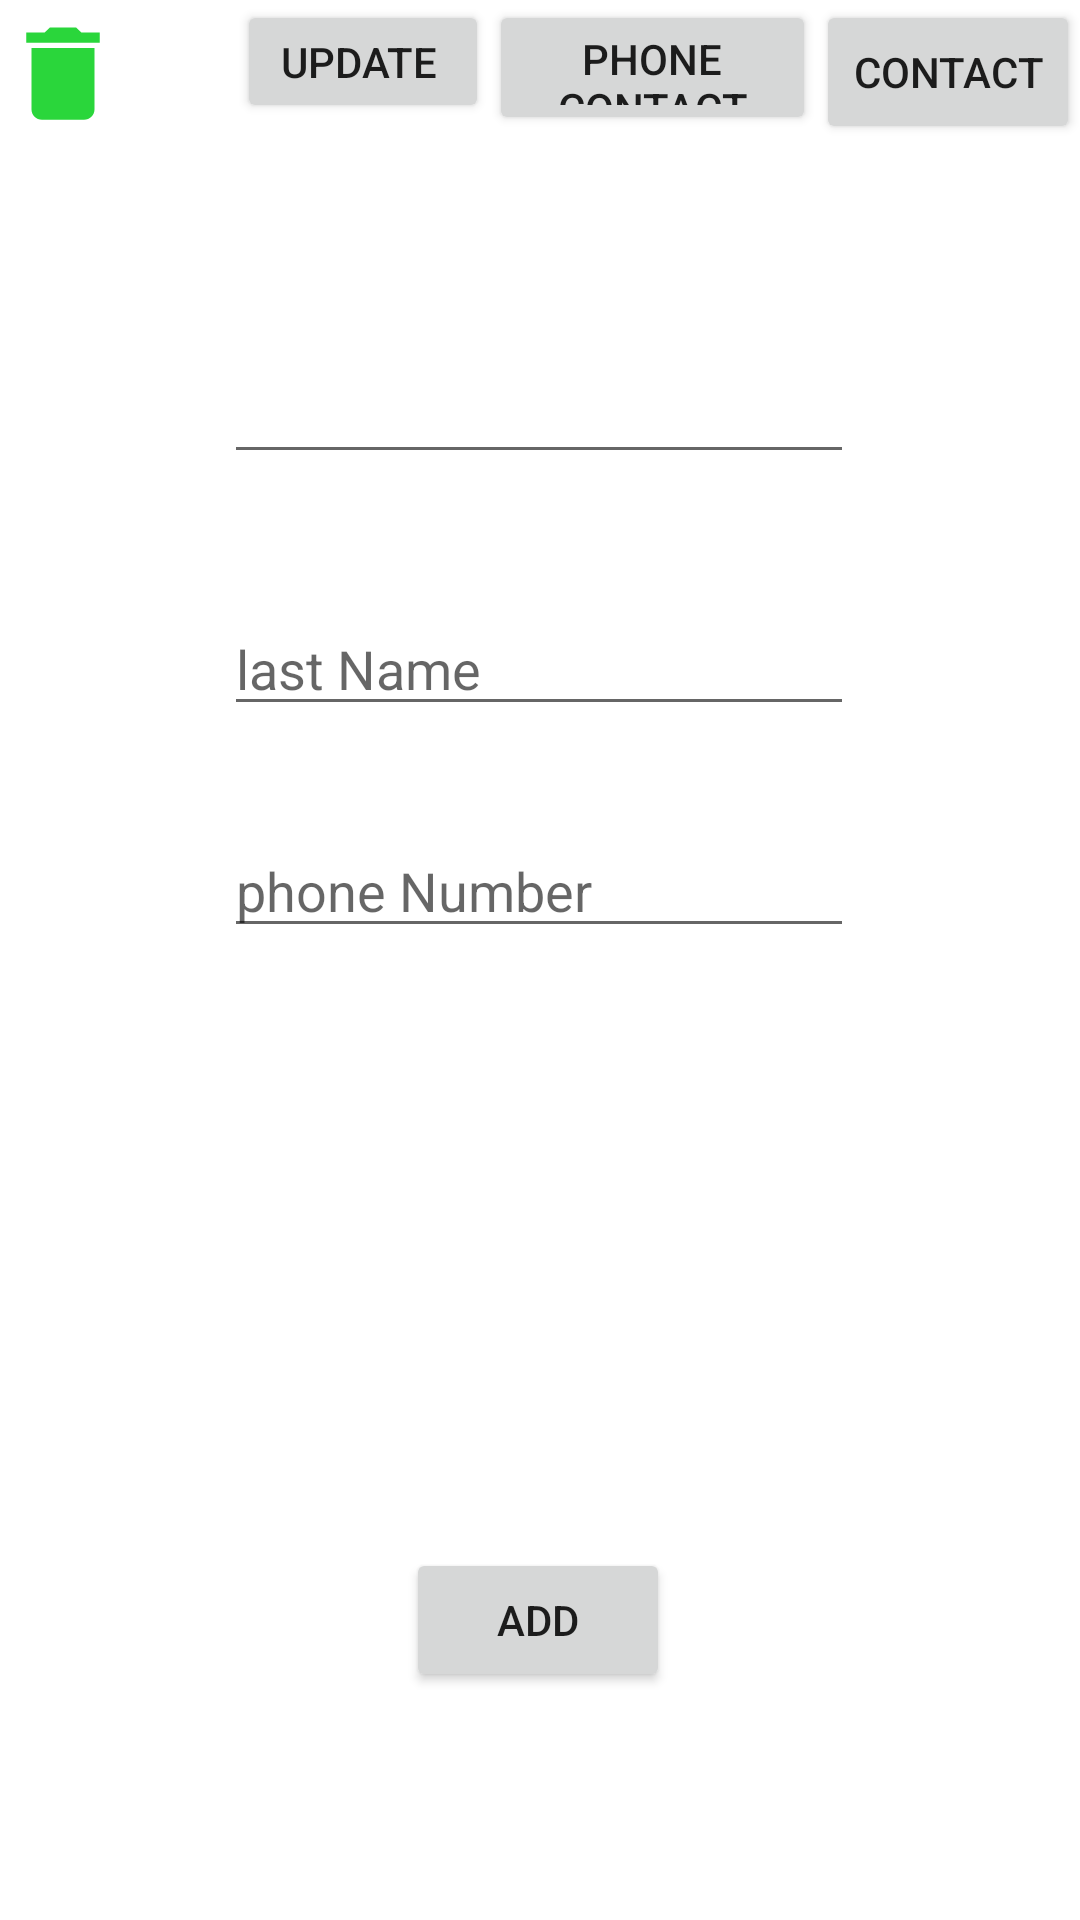

This screen was rendered from an Android layout file. Write that file and the resources it references.
<!-- AndroidManifest.xml: application theme Theme.MyWeekSixContactApp -->
<!-- res/layout/activity_main.xml -->
<?xml version="1.0" encoding="utf-8"?>
<androidx.constraintlayout.widget.ConstraintLayout xmlns:android="http://schemas.android.com/apk/res/android"
    xmlns:app="http://schemas.android.com/apk/res-auto"
    xmlns:tools="http://schemas.android.com/tools"
    android:layout_width="match_parent"
    android:layout_height="match_parent"
    tools:context=".MainActivity">

    <EditText
        android:id="@+id/first_name"
        android:layout_width="wrap_content"
        android:layout_height="wrap_content"
        android:layout_marginTop="0dp"
        android:ems="10"
        android:hint="first Name"
        android:inputType="textAutoComplete"
        android:text=" "
        app:layout_constraintBottom_toTopOf="@+id/phoneNumber"
        app:layout_constraintEnd_toEndOf="parent"
        app:layout_constraintHorizontal_bias="0.497"
        app:layout_constraintStart_toStartOf="parent"
        app:layout_constraintTop_toTopOf="parent" />

    <EditText
        android:id="@+id/lastName"
        android:layout_width="wrap_content"
        android:layout_height="wrap_content"
        android:ems="10"
        android:hint="last Name"
        android:inputType="textPersonName"
        android:text=""
        app:layout_constraintBottom_toTopOf="@+id/phoneNumber"
        app:layout_constraintEnd_toEndOf="parent"
        app:layout_constraintHorizontal_bias="0.497"
        app:layout_constraintStart_toStartOf="parent"
        app:layout_constraintTop_toBottomOf="@+id/first_name"
        app:layout_constraintVertical_bias="0.566" />

    <EditText
        android:id="@+id/phoneNumber"
        android:layout_width="wrap_content"
        android:layout_height="wrap_content"
        android:layout_marginBottom="200dp"
        android:ems="10"
        android:hint="phone Number"
        android:inputType="phone"
        app:layout_constraintBottom_toTopOf="@+id/button"
        app:layout_constraintEnd_toEndOf="parent"
        app:layout_constraintHorizontal_bias="0.497"
        app:layout_constraintStart_toStartOf="parent" />

    <Button
        android:id="@+id/button"
        android:layout_width="wrap_content"
        android:layout_height="wrap_content"
        android:layout_marginBottom="76dp"
        android:text="ADD"
        app:layout_constraintBottom_toBottomOf="parent"
        app:layout_constraintEnd_toEndOf="parent"
        app:layout_constraintHorizontal_bias="0.498"
        app:layout_constraintStart_toStartOf="parent" />

    <Button
        android:id="@+id/ctButton"
        android:layout_width="wrap_content"
        android:layout_height="wrap_content"
        android:text="contact"
        app:layout_constraintEnd_toEndOf="parent"
        app:layout_constraintTop_toTopOf="parent" />

    <Button
        android:id="@+id/button2"
        android:layout_width="109dp"
        android:layout_height="45dp"
        android:text="phone contact"
        app:layout_constraintEnd_toStartOf="@+id/ctButton"
        app:layout_constraintTop_toTopOf="parent" />

    <ImageButton
        android:id="@+id/deleteButton"
        android:layout_width="42dp"
        android:layout_height="41dp"
        android:layout_marginTop="4dp"
        android:background="@drawable/delete_icon"
        app:layout_constraintStart_toStartOf="parent"
        app:layout_constraintTop_toTopOf="parent" />

    <Button
        android:id="@+id/upbutton"
        android:layout_width="84dp"
        android:layout_height="41dp"
        android:text="update "
        app:layout_constraintEnd_toStartOf="@+id/button2"
        app:layout_constraintTop_toTopOf="parent" />

</androidx.constraintlayout.widget.ConstraintLayout>
<!-- resources referenced by this layout -->
<resources>
  <!-- drawable delete_icon (drawable) -->
  <vector android:height="24dp" android:tint="#2AD63B"
      android:viewportHeight="24" android:viewportWidth="24"
      android:width="24dp" xmlns:android="http://schemas.android.com/apk/res/android">
      <path android:fillColor="@android:color/white" android:pathData="M6,19c0,1.1 0.9,2 2,2h8c1.1,0 2,-0.9 2,-2V7H6v12zM19,4h-3.5l-1,-1h-5l-1,1H5v2h14V4z"/>
  </vector>
  <style name="Theme.MyWeekSixContactApp" parent="Theme.MaterialComponents.DayNight.DarkActionBar">
          
          <item name="colorPrimary">@color/purple_500</item>
          <item name="colorPrimaryVariant">@color/purple_700</item>
          <item name="colorOnPrimary">@color/white</item>
          
          <item name="colorSecondary">@color/teal_200</item>
          <item name="colorSecondaryVariant">@color/teal_700</item>
          <item name="colorOnSecondary">@color/black</item>
          
          <item name="android:statusBarColor" tools:targetApi="l">?attr/colorPrimaryVariant</item>
          
      </style>
  <!-- not gathered from this repository: default colours our renderer supplied (Android Studio template values) -->
  <color name="purple_500">#FF6200EE</color>
  <color name="purple_700">#FF3700B3</color>
  <color name="teal_200">#FF03DAC5</color>
  <color name="teal_700">#FF018786</color>
  <color name="black">#FF000000</color>
  <color name="white">#FFFFFFFF</color>
</resources>
